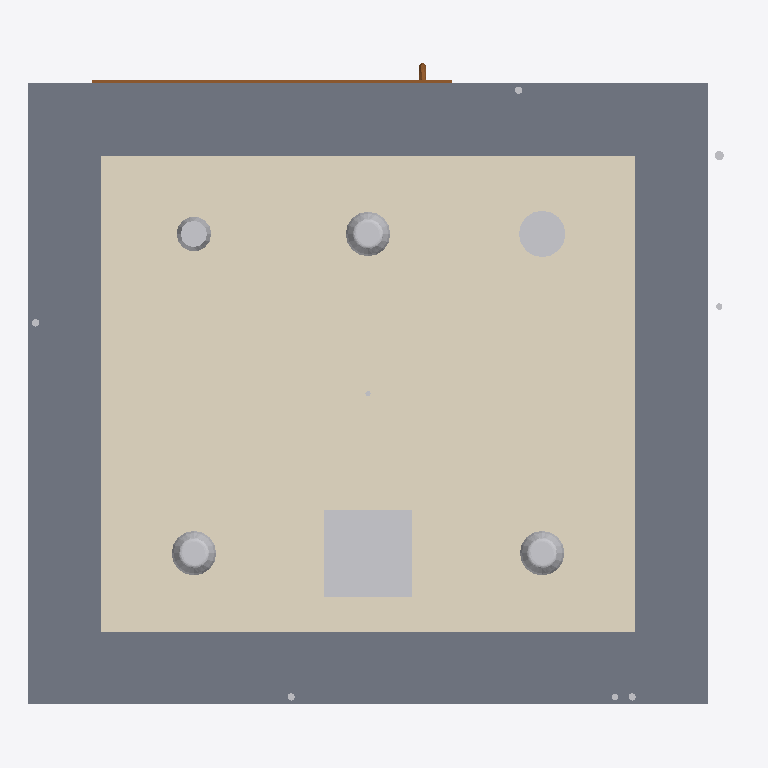
Plan cut of the same IFC building model at storey 'CEILING LEVEL' (level 102.68 m, cut at 104.08 m), seen from above with north up, elements coloured by IFC class (only those large enough to see are counted): 13 other elements (light grey), 2 coverings (cream), 1 slab (grey), 1 door (brown). No cut surface shows.
Extent 2.5 m × 2.2 m × 3.0 m (x, y, z). Storeys (2): FINISHED FLOOR LEVEL at 100.00 m; CEILING LEVEL at 102.68 m. Elements (114): 34 IfcFlowSegment, 22 IfcFlowFitting, 18 IfcFlowTerminal, 13 IfcFurnishingElement, 7 IfcBuildingElementProxy, 7 IfcWallStandardCase, 4 IfcSlab, 3 IfcFlowController, 2 IfcCovering, 2 IfcDoor, 1 IfcDistributionControlElement, 1 IfcWall.

HEADER;
FILE_DESCRIPTION(('ViewDefinition [CoordinationView_V2.0]','RevitIdentifiers [VersionGUID: 0c78d024-80c6-4e2d-b060-2caa647a7040, NumberOfSaves: 242]','CoordinateReference [CoordinateBase: Shared Coordinates]'),'2;1');
FILE_NAME('PROJECT','2025-06-20T17:02:22+08:00',(''),(''),'ODA SDAI 24.6','Autodesk Revit 24.2.10.64 (ENG) - IFC 24.2.10.64','');
FILE_SCHEMA(('IFC2X3'));
ENDSEC;
DATA;
#104=IFCPROJECT('17gkVffvT1BuRHoSrLPjmG',#18,'PROJECT',$,$,'Dr-BD-R-FT1','Project Status',(#99),#96);
#120=IFCSITE('17gkVffvT1BuRHoSrLPjmI',#18,'Default',$,$,#119,$,$,.ELEMENT.,(1,21,7,498683),(103,49,11,422119),0.0,$,$);
#109=IFCBUILDING('17gkVffvT1BuRHoSrLPjmH',#18,'',$,$,#107,$,'',.ELEMENT.,$,$,#108);
#112=IFCBUILDINGSTOREY('3Zu5Bv0LOHrPC10026FoQQ',#18,'FINISHED FLOOR LEVEL',$,'Level:BSS.LEVEL HEAD',#111,$,'FINISHED FLOOR LEVEL',.ELEMENT.,0.0);
#116=IFCBUILDINGSTOREY('15Z0v90RiHrPC20026FoKR',#18,'CEILING LEVEL',$,'Level:BSS.LEVEL HEAD',#115,$,'CEILING LEVEL',.ELEMENT.,2680.0);
#19664=IFCCOVERING('1V_e_X5xf72Ar$JPcUxUnT',#18,'Compound Ceiling:BSS.600x600mm Ceiling Grid:1372652',$,'Compound Ceiling:BSS.600x600mm Ceiling Grid',#19650,#19663,'1372652',.CEILING.);
#14250=IFCSLAB('1V_e_X5xf72Ar$JPcUxUmE',#18,'Floor:BSS.60:1372607',$,'Floor:BSS.60',#14231,#14249,'1372607',.FLOOR.);
#14299=IFCCOVERING('1V_e_X5xf72Ar$JPcUxUnv',#18,'Compound Ceiling:BSS.10 mm:1372616',$,'Compound Ceiling:BSS.10 mm',#14281,#14298,'1372616',.CEILING.);
#124986=IFCFLOWTERMINAL('1V_e_X5xf72Ar$JPcUxUyp',#18,'EXHAUST AIR GRILLE1:300x300:1372802',$,'EXHAUST AIR GRILLE1:300x300',#124985,#124982,'1372802');
#21050=IFCBUILDINGELEMENTPROXY('1V_e_X5xf72Ar$JPcUxU_s',#18,'DD_Ceiling Loudspeaker_Family1:Ceiling Loudspeaker 2:1372679',$,'DD_Ceiling Loudspeaker_Family1:Ceiling Loudspeaker 2',#21049,#21046,'1372679',$);
#43261=IFCFLOWTERMINAL('1V_e_X5xf72Ar$JPcUxU_Y',#18,'DD_Light_DL09_18W LED_Recessed Down Light_Family:DD_LIGHT_DL09_18W LED_Recessed Down Light:1372691',$,'DD_Light_DL09_18W LED_Recessed Down Light_Family:DD_LIGHT_DL09_18W LED_Recessed Down Light',#43260,#43257,'1372691');
#43247=IFCFLOWTERMINAL('1V_e_X5xf72Ar$JPcUxU_Z',#18,'DD_Light_DL09_18W LED_Recessed Down Light_Family:DD_LIGHT_DL09_18W LED_Recessed Down Light:1372690',$,'DD_Light_DL09_18W LED_Recessed Down Light_Family:DD_LIGHT_DL09_18W LED_Recessed Down Light',#43246,#43243,'1372690');
#43272=IFCFLOWTERMINAL('1V_e_X5xf72Ar$JPcUxU_b',#18,'DD_Light_DL09_18W LED_Recessed Down Light_Family:DD_LIGHT_DL09_18W LED_Recessed Down Light:1372692',$,'DD_Light_DL09_18W LED_Recessed Down Light_Family:DD_LIGHT_DL09_18W LED_Recessed Down Light',#43271,#43268,'1372692');
#41628=IFCDOOR('1V_e_X5xf72Ar$JPcUxU_w',#18,'BSS.Double Leaf Bifold Door Type.BD81-S:BSS_BD81-S_1241mm x 2400mm:1372683',$,'BSS.Double Leaf Bifold Door Type.BD81-S:BSS_BD81-S_1241mm x 2400mm',#142578,#41624,'1372683',2459.0000000000005,1291.0);
#22133=IFCFLOWTERMINAL('1V_e_X5xf72Ar$JPcUxU_v',#18,'DD_Light_Emergency_UFO_Recessed_Family:DD_Emergency Recessed Light:1372680',$,'DD_Light_Emergency_UFO_Recessed_Family:DD_Emergency Recessed Light',#22132,#22129,'1372680');
#10053=IFCFLOWSEGMENT('0o5CT1lyvFOxuD0MSSnt$I',#18,'Pipe Types:BSS.New Water Pipe:1272117',$,'Pipe Types:BSS.New Water Pipe',#10043,#10052,'1272117');
#14010=IFCFLOWSEGMENT('08oKg2vvrCVwJ7ZJNmus3E',#18,'Conduit with Fittings:BSS.Conduit Pipe (WALL FAN):1283120',$,'Conduit with Fittings:BSS.Conduit Pipe (WALL FAN)',#14000,#14008,'1283120');
#10188=IFCFLOWSEGMENT('0RY65eJvzDBwzkz6fEdWvA',#18,'Conduit with Fittings:BSS.Conduit Pipe (SL):1276828',$,'Conduit with Fittings:BSS.Conduit Pipe (SL)',#10178,#10186,'1276828');
#8537=IFCFLOWSEGMENT('0o5CT1lyvFOxuD0MSSnt7k',#18,'Pipe Types:BSS.Domestic Cold Water Pipe (PEX) 2:1271561',$,'Pipe Types:BSS.Domestic Cold Water Pipe (PEX) 2',#8517,#8530,'1271561');
#9116=IFCFLOWSEGMENT('0o5CT1lyvFOxuD0MSSnt7U',#18,'Pipe Types:BSS.Domestic Cold Water Pipe (PEX) 2:1271609',$,'Pipe Types:BSS.Domestic Cold Water Pipe (PEX) 2',#9106,#9115,'1271609');
#9276=IFCFLOWSEGMENT('0o5CT1lyvFOxuD0MSSnt$8',#18,'Conduit with Fittings:BSS.Conduit Pipe:1272111',$,'Conduit with Fittings:BSS.Conduit Pipe',#9266,#9274,'1272111');
#8768=IFCFLOWSEGMENT('0o5CT1lyvFOxuD0MSSnt74',#18,'Pipe Types:BSS.Domestic Hot Water Pipe (COPPER):1271587',$,'Pipe Types:BSS.Domestic Hot Water Pipe (COPPER)',#8758,#8767,'1271587');
ENDSEC;
